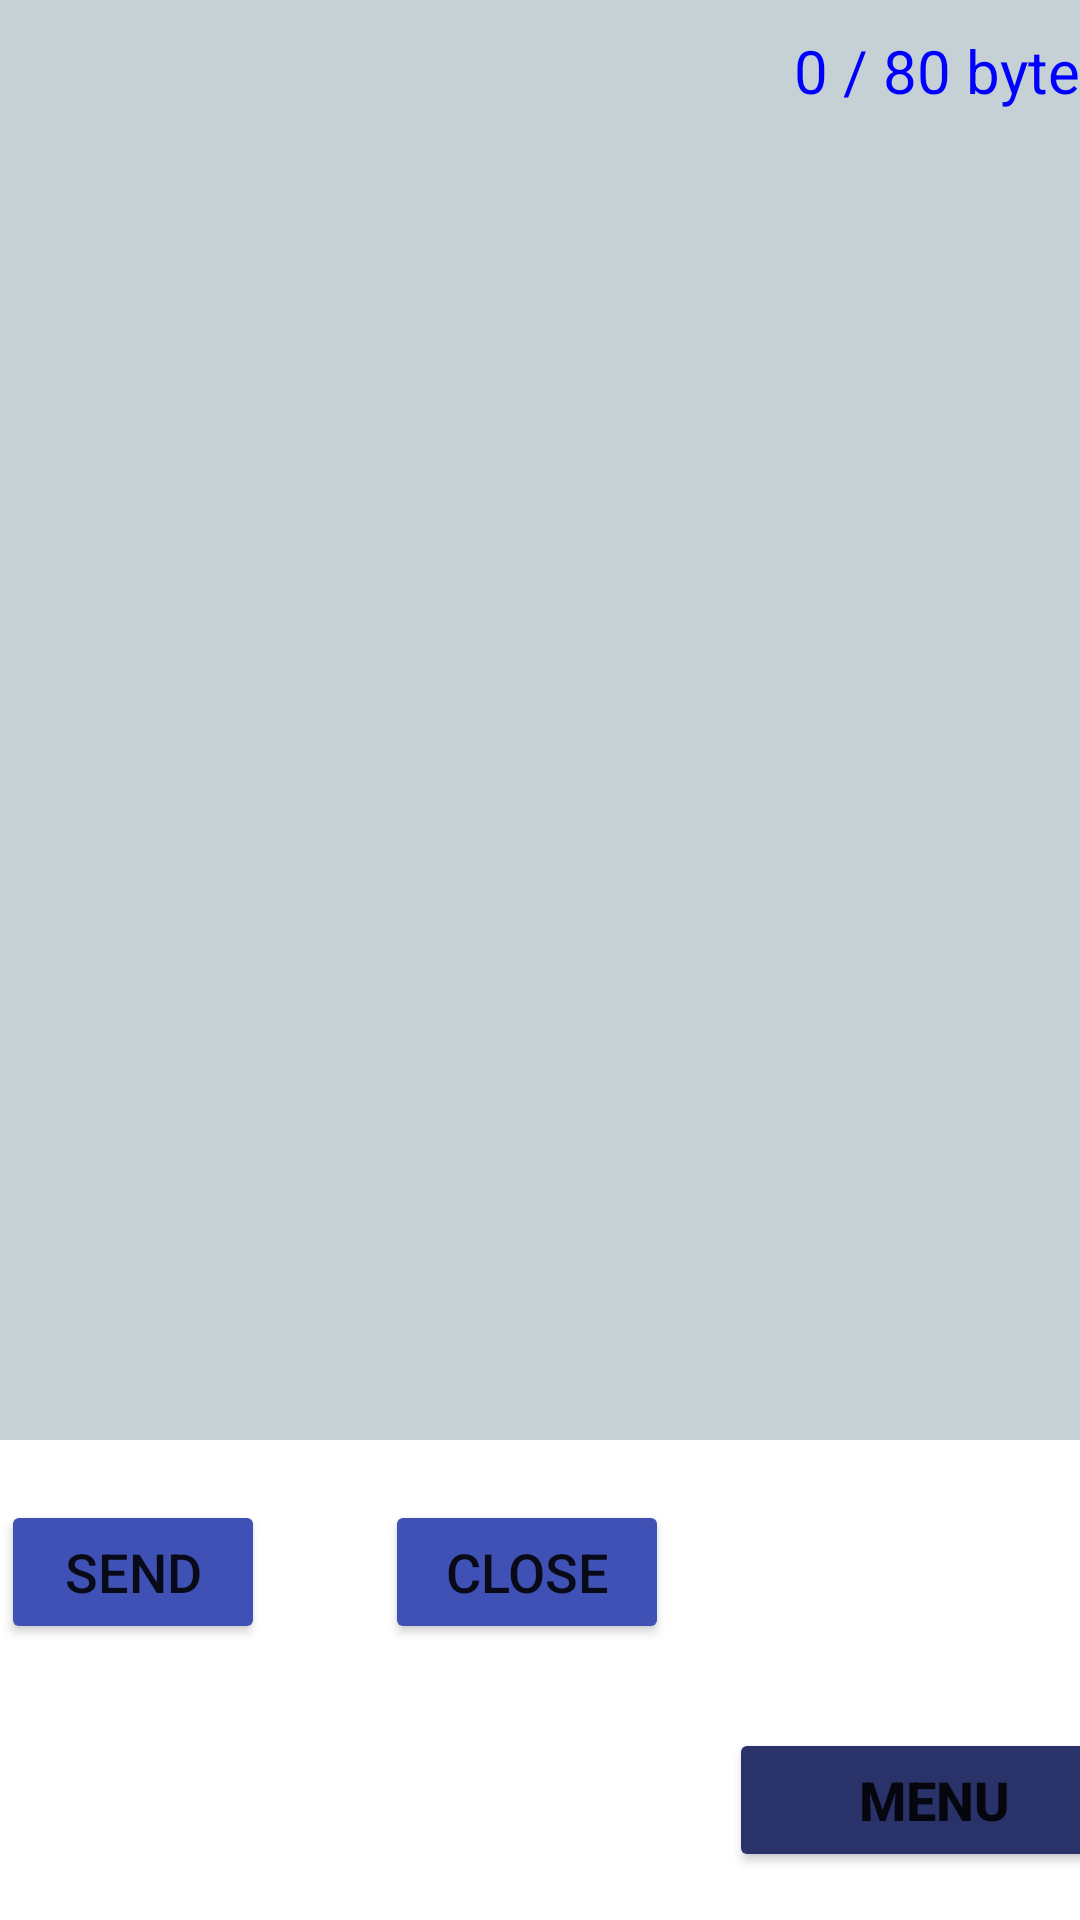

Layout XML and referenced resources for this Android screen:
<!-- AndroidManifest.xml: application theme Theme.20173065_FINAL -->
<!-- res/layout/activity_write.xml -->
<?xml version="1.0" encoding="utf-8"?>
<LinearLayout xmlns:android="http://schemas.android.com/apk/res/android"
    xmlns:app="http://schemas.android.com/apk/res-auto"
    xmlns:tools="http://schemas.android.com/tools"
    android:layout_width="match_parent"
    android:layout_height="match_parent"
    android:orientation="vertical"
    tools:context=".MainActivity">

    <LinearLayout
        android:layout_width="match_parent"
        android:layout_height="match_parent"
        android:layout_weight="1"
        android:background="#C6D1D6"
        android:orientation="vertical">

        <TextView
            android:id="@+id/xinputCount"
            android:layout_width="wrap_content"
            android:layout_height="wrap_content"
            android:layout_gravity="right"
            android:layout_marginTop="10dp"
            android:text="0 / 80 byte"
            android:textColor="#ff0000ff"
            android:textSize="20sp" />

        <EditText
            android:id="@+id/xinputMessage"
            android:layout_width="300dp"
            android:layout_height="500dp"
            android:layout_gravity="center_horizontal"
            android:maxLength="80"
            android:textSize="36sp" />
    </LinearLayout>

    <LinearLayout
        android:layout_width="match_parent"
        android:layout_height="match_parent"
        android:gravity="center"
        android:layout_weight="3"
        android:orientation="horizontal">

        <Button
            android:id="@+id/xsendButton"
            android:layout_width="wrap_content"
            android:layout_height="wrap_content"
            android:layout_gravity="top"
            android:layout_margin="20dp"
            android:backgroundTint="#3F51B5"
            android:paddingLeft="20dp"
            android:paddingRight="20dp"
            android:text="SEND"
            android:textSize="18sp" />

        <Button
            android:id="@+id/xcloseButton"
            android:layout_width="wrap_content"
            android:layout_height="wrap_content"
            android:layout_gravity="top"
            android:layout_margin="20dp"
            android:backgroundTint="#3F51B5"
            android:paddingLeft="20dp"
            android:paddingRight="20dp"
            android:text="CLOSE"
            android:textSize="18sp" />

        <Button
            android:id="@+id/backButton"
            android:layout_width="137dp"
            android:layout_height="wrap_content"
            android:layout_marginTop="40dp"
            android:backgroundTint="#29336A"
            android:text="MENU"
            android:textSize="18dp"
            android:textStyle="bold" />

    </LinearLayout>
</LinearLayout>
<!-- resources referenced by this layout -->
<resources>
  <style name="Theme.20173065_FINAL" parent="Theme.MaterialComponents.DayNight.DarkActionBar">
          
          <item name="colorPrimary">@color/purple_500</item>
          <item name="colorPrimaryVariant">@color/purple_700</item>
          <item name="colorOnPrimary">@color/white</item>
          
          <item name="colorSecondary">@color/teal_200</item>
          <item name="colorSecondaryVariant">@color/teal_700</item>
          <item name="colorOnSecondary">@color/black</item>
          
          <item name="android:statusBarColor" tools:targetApi="l">?attr/colorPrimaryVariant</item>
          
      </style>
  <!-- not gathered from this repository: default colours our renderer supplied (Android Studio template values) -->
  <color name="purple_500">#FF6200EE</color>
  <color name="purple_700">#FF3700B3</color>
  <color name="teal_200">#FF03DAC5</color>
  <color name="teal_700">#FF018786</color>
  <color name="black">#FF000000</color>
  <color name="white">#FFFFFFFF</color>
</resources>
